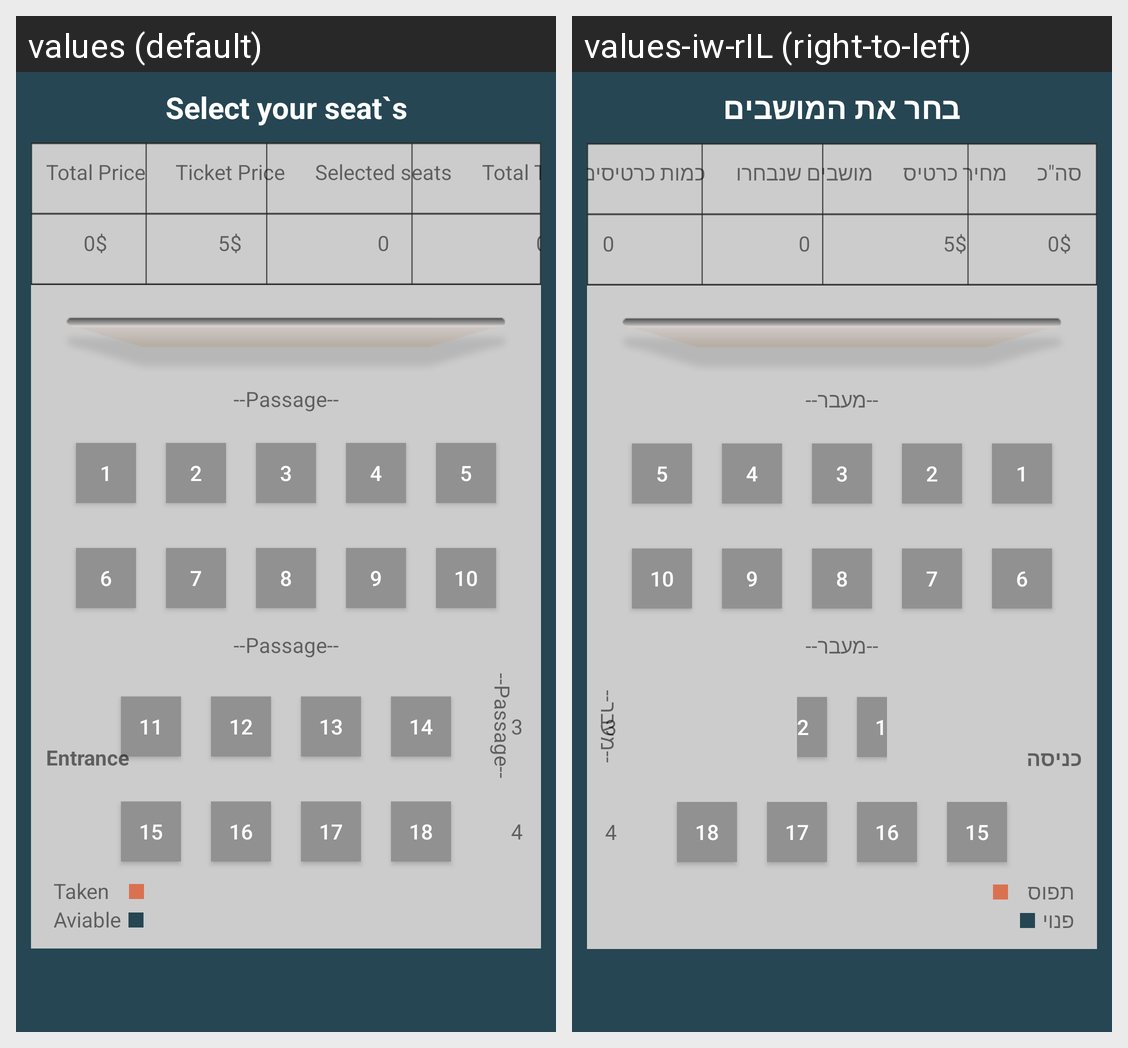

This grid shows one Android layout under two languages. Give, for every string resource on the screen, its name, the default text and each shown locale's text.
Android screen res/layout/theater_sits_template.xml rendered under 2 locales, left to right: values (default), values-iw-rIL (right-to-left). Device: Nexus 5 (rendered at 1080×1920; each locale shown at half size, 540×960, under a caption strip naming it); theme Theme.MovieTicketer.
Strings drawn on this screen, with the default value and each locale's value (text and hints the layout hard-codes, and strings that could not be matched under every locale, appear in the picture but are not listed):

select_your_seat_s
  values: Select your seat`s
  values-iw-rIL: בחר את המושבים

total_price
  values: Total Price
  values-iw-rIL: סה"כ

ticket_price
  values: Ticket Price
  values-iw-rIL: מחיר כרטיס

selected_seats
  values: Selected seats
  values-iw-rIL: מושבים שנבחרו

total_tickets
  values: Total Tickets
  values-iw-rIL: כמות כרטיסים שנבחרו

_0dollar
  values: 0$
  values-iw-rIL: 0$  [not translated; the default value is used]

_5dollar
  values: 5$
  values-iw-rIL: 5$  [not translated; the default value is used]

_0
  values: 0
  values-iw-rIL: 0  [not translated; the default value is used]

_1
  values: 1
  values-iw-rIL: 1  [not translated; the default value is used]

_2
  values: 2
  values-iw-rIL: 2  [not translated; the default value is used]

_3
  values: 3
  values-iw-rIL: 3  [not translated; the default value is used]

_4
  values: 4
  values-iw-rIL: 4  [not translated; the default value is used]

_5
  values: 5
  values-iw-rIL: 5  [not translated; the default value is used]

_6
  values: 6
  values-iw-rIL: 6  [not translated; the default value is used]

_7
  values: 7
  values-iw-rIL: 7  [not translated; the default value is used]

_8
  values: 8
  values-iw-rIL: 8  [not translated; the default value is used]

_9
  values: 9
  values-iw-rIL: 9  [not translated; the default value is used]

_10
  values: 10
  values-iw-rIL: 10  [not translated; the default value is used]

_12
  values: 12
  values-iw-rIL: 12  [not translated; the default value is used]

_13
  values: 13
  values-iw-rIL: 13  [not translated; the default value is used]

_15
  values: 15
  values-iw-rIL: 15  [not translated; the default value is used]

_16
  values: 16
  values-iw-rIL: 16  [not translated; the default value is used]

_17
  values: 17
  values-iw-rIL: 17  [not translated; the default value is used]

_18
  values: 18
  values-iw-rIL: 18  [not translated; the default value is used]

passage
  values: --Passage--
  values-iw-rIL: --מעבר--

entrance
  values: Entrance
  values-iw-rIL: כניסה

taken
  values: Taken
  values-iw-rIL: תפוס

aviable
  values: Aviable
  values-iw-rIL: פנוי
